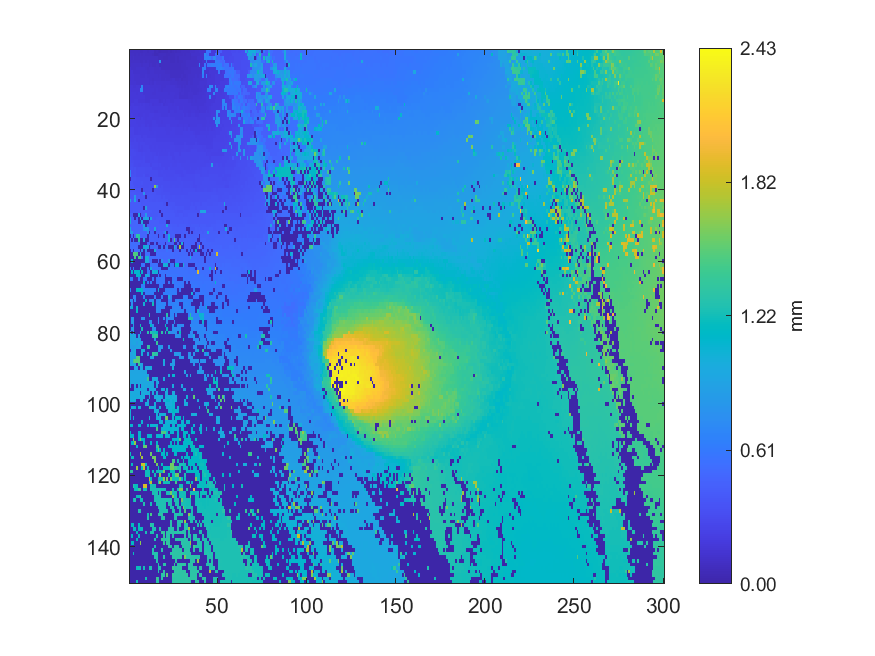

The data file committed next to this chart (first rows):
0.0927874, 0.0903335, 0.0911352, 0.0920205, 0.0969857, 0.0955003, 0.0827156, 0.082544, 0.0885148, 0.0896253, 0.0849841, 0.0893685, 0.089184, 0.0891135, 0.0654102, 0.0691841, 0.0659876, 0.058626, 0.0599646, 0.0686925, 0.0603555, 0.0685861, 0.0696266, 0.0690947
0.1022, 0.1014, 0.1002, 0.09628, 0.09981, 0.09159, 0.1003, 0.097, 0.09861, 0.09121, 0.09583, 0.08973, 0.09072, 0.07932, 0.06488, 0.06482, 0.07295, 0.08216, 0.08214, 0.08144, 0.07945, 0.07784, 0.07242, 0.08164
0.1096, 0.09925, 0.1104, 0.09954, 0.09822, 0.09895, 0.09924, 0.09794, 0.1005, 0.1015, 0.0978, 0.09758, 0.09782, 0.09784, 0.0981, 0.1014, 0.08124, 0.08185, 0.08151, 0.07739, 0.07616, 0.07749, 0.08216, 0.08228
0.1081, 0.1146, 0.1097, 0.1093, 0.109, 0.1074, 0.1036, 0.1009, 0.1107, 0.105, 0.1102, 0.1039, 0.1033, 0.1031, 0.09973, 0.1003, 0.103, 0.7843, 0.08346, 0.08915, 0.09035, 0.08934, 0.09228, 0.08214
0.1132, 0.1232, 0.1214, 0.1211, 0.1195, 0.1178, 0.1172, 0.1151, 0.1231, 0.1218, 0.1183, 0.1014, 0.1164, 0.1032, 0.1042, 0.1139, 0.1149, 0.08745, 0.09548, 0.08809, 0.09008, 0.09253, 0.09198, 0.09247
0.1378, 0.1251, 0.1213, 0.1183, 0.1322, 0.1327, 0.1318, 0.1274, 0.1273, 0.1203, 0.1155, 0.1177, 0.1187, 0.117, 0.1152, 0.1119, 0.1164, 0.1198, 0.09421, 0.09207, 0.0925, 0.09282, 0.0928, 0.09561
0.1449, 0.1457, 0.1339, 0.133, 0.1316, 0.1314, 0.1295, 0.1312, 0.1294, 0.1287, 0.1232, 0.1215, 0.1269, 0.1266, 0.1173, 0.122, 0.1184, 0.1237, 0.1214, 0.1239, 0.1099, 0.11, 0.1107, 0.1049
0.1448, 0.1453, 0.1461, 0.1447, 0.1372, 0.1371, 0.1307, 0.1306, 0.1275, 0.1377, 0.1313, 0.1261, 0.128, 0.1266, 0.1271, 0.126, 0.1224, 0.1273, 0.1253, 0.124, 0.1248, 0.1233, 0.1212, 0.1017
0.1447, 0.1486, 0.1495, 0.1436, 0.1422, 0.1434, 0.1432, 0.1419, 0.1399, 0.1401, 0.1395, 0.1277, 0.126, 0.124, 0.1282, 0.1266, 0.1278, 0.127, 0.1256, 0.1218, 0.1322, 0.1182, 0.1198, 0.1203
0.1484, 0.1494, 0.1495, 0.1489, 0.143, 0.1422, 0.1427, 0.143, 0.1429, 0.1406, 0.1403, 0.1344, 0.1372, 0.135, 0.1471, 0.1423, 0.1393, 0.1392, 0.1379, 0.1376, 0.1371, 0.1388, 0.1379, 0.1318
0.1716, 0.1703, 0.1619, 0.1618, 0.165, 0.1643, 0.1397, 0.694, 0.1531, 0.1577, 0.1554, 0.1548, 0.147, 0.1478, 0.1458, 0.1488, 0.1516, 0.1515, 0.1421, 0.1433, 0.1447, 0.1456, 0.146, 0.1471
0.1749, 0.1727, 0.1642, 0.1656, 0.1658, 0.1666, 0.6953, 0.6954, 0.1569, 0.1589, 0.1567, 0.1565, 0.1554, 0.1556, 0.1535, 0.1545, 0.1521, 0.1533, 0.1414, 0.1499, 0.1516, 0.1521, 0.1474, 0.1543
0.1737, 0.1745, 0.1745, 0.1756, 0.165, 0.1739, 0.1736, 0.1742, 0.1577, 0.1567, 0.1577, 0.1564, 0.1584, 0.1529, 0.1535, 0.1583, 0.1607, 0.1572, 0.1559, 0.1567, 0.1564, 0.1552, 0.1544, 0.1554
0.174, 0.1789, 0.1812, 0.1792, 0.1734, 0.1742, 0.1747, 0.1752, 0.1737, 0.1628, 0.1617, 0.1563, 0.16, 0.1597, 0.1601, 0.1601, 0.1609, 0.1564, 0.157, 0.1565, 0.1559, 0.1589, 0.1609, 0.1606
0.1767, 0.1819, 0.1787, 0.1833, 0.1859, 0.1717, 0.1718, 0.1718, 0.1716, 0.1606, 0.1606, 0.1615, 0.1738, 0.1744, 0.1758, 0.1765, 0.1691, 0.1532, 0.1617, 0.1652, 0.1637, 0.1643, 0.1656, 0.1628
0.1824, 0.1956, 0.1965, 0.1864, 0.1855, 0.1864, 0.1929, 0.1903, 0.1925, 0.1837, 0.1847, 0.1734, 0.1841, 0.1733, 0.1759, 0.1767, 0.1767, 0.1779, 0.1829, 0.1636, 0.1643, 0.1662, 0.1765, 0.1763
0.2058, 0.1952, 0.2061, 0.2039, 0.2024, 0.1941, 0.1948, 0.1943, 0.1926, 0.1858, 0.1847, 0.1838, 0.1842, 0.1862, 0.1855, 0.1854, 0.1854, 0.1861, 0.1877, 0.1851, 0.1835, 0.1834, 0.1763, 0.1791
0.2146, 0.2082, 0.2042, 0.2064, 0.2039, 0.2034, 0.2012, 0.1925, 0.1994, 0.1991, 0.1976, 0.1984, 0.1858, 0.1875, 0.1827, 0.1825, 0.1848, 0.1904, 0.1873, 0.1859, 0.1862, 0.1834, 0.1728, 0.1885
0.2072, 0.2175, 0.2071, 0.2062, 0.206, 0.2011, 0.1997, 0.2001, 0.2029, 0.2018, 0.1993, 0.2032, 0.2033, 0.2021, 0.2002, 0.2008, 0.2009, 0.1971, 0.1829, 0.1914, 0.1902, 0.1899, 0.1959, 0.1884
0.219, 0.22, 0.2202, 0.2191, 0.2148, 0.22, 0.1982, 0.216, 0.2036, 0.2017, 0.2098, 0.2096, 0.2037, 0.2012, 0.1999, 0.2001, 0.2015, 0.2046, 0.2055, 0.2038, 0.2033, 0.2029, 0.2024, 0.1936
0.2231, 0.2217, 0.222, 0.2232, 0.2182, 0.2197, 0.2171, 0.2167, 0.2163, 0.2092, 0.2071, 0.2097, 0.2104, 0.2128, 0.2125, 0.2099, 0.2066, 0.2053, 0.1985, 0.2039, 0.205, 0.2029, 0.202, 0.2021
0.2191, 0.2229, 0.2217, 0.2221, 0.221, 0.215, 0.2145, 0.2264, 0.2271, 0.2063, 0.2187, 0.2105, 0.2095, 0.2121, 0.2137, 0.2113, 0.2108, 0.2085, 0.2081, 0.2044, 0.2057, 0.2182, 0.2171, 0.2061
0.2458, 0.2474, 0.2457, 0.2295, 0.23, 0.2304, 0.228, 0.234, 0.2355, 0.2358, 0.235, 0.2175, 0.2179, 0.2212, 0.2215, 0.2214, 0.2271, 0.2268, 0.2222, 0.2239, 0.2166, 0.2178, 0.2175, 0.2198
0.2472, 0.2459, 0.2471, 0.2284, 0.2283, 0.2314, 0.2342, 0.2344, 0.2364, 0.2347, 0.2323, 0.2339, 0.2275, 0.2301, 0.2303, 0.2284, 0.2273, 0.2282, 0.2268, 0.2247, 0.2264, 0.2173, 0.218, 0.2223
0.2463, 0.2468, 0.2512, 0.2494, 0.2492, 0.2498, 0.2499, 0.2349, 0.2489, 0.2467, 0.2313, 0.2335, 0.2344, 0.2306, 0.2317, 0.2254, 0.2279, 0.2286, 0.2279, 0.2285, 0.2268, 0.2275, 0.2264, 0.2266
0.2609, 0.2522, 0.2523, 0.2619, 0.2485, 0.2502, 0.2507, 0.2506, 0.2487, 0.2547, 0.2542, 0.2498, 0.2491, 0.2457, 0.2468, 0.2343, 0.2341, 0.2334, 0.2314, 0.2369, 0.2363, 0.2377, 0.2377, 0.2319
0.2776, 0.2621, 0.2623, 0.2625, 0.2633, 0.2582, 0.2588, 0.2595, 0.2612, 0.2546, 0.2544, 0.2526, 0.2527, 0.2464, 0.247, 0.2469, 0.2467, 0.2475, 0.2476, 0.2463, 0.2459, 0.2441, 0.2417, 0.2424
0.2877, 0.2736, 0.2739, 0.2622, 0.2634, 0.2581, 0.2592, 0.2572, 0.2609, 0.2626, 0.2616, 0.2493, 0.2462, 0.2536, 0.2451, 0.2532, 0.2473, 0.2481, 0.2483, 0.248, 0.2477, 0.2466, 0.2425, 0.2503
0.2882, 0.2908, 0.2903, 0.2784, 0.2765, 0.2573, 0.2583, 0.258, 0.2599, 0.261, 0.272, 0.2715, 0.2583, 0.252, 0.252, 0.253, 0.2543, 0.255, 0.2467, 0.2513, 0.2468, 0.2498, 0.2499, 0.2517
0.2876, 0.2951, 0.2952, 0.2946, 0.2849, 0.284, 0.283, 0.2699, 0.2827, 0.274, 0.2711, 0.2732, 0.2697, 0.2651, 0.2655, 0.2529, 0.2653, 0.2553, 0.2554, 0.2567, 0.2569, 0.2556, 0.2671, 0.2557
0.3174, 0.2942, 0.2836, 0.2848, 0.2858, 0.2852, 0.2829, 0.2829, 0.2932, 0.2754, 0.2755, 0.2756, 0.2757, 0.2658, 0.2788, 0.2788, 0.2658, 0.2666, 0.2666, 0.2658, 0.2655, 0.2664, 0.2689, 0.2684
0.327, 0.3129, 0.314, 0.3, 0.3003, 0.2972, 0.2966, 0.2961, 0.2986, 0.2726, 0.2747, 0.2748, 0.2788, 0.2793, 0.2805, 0.2788, 0.2688, 0.2763, 0.2733, 0.2731, 0.2728, 0.272, 0.2715, 0.27
0.3285, 0.3301, 0.3133, 0.3037, 0.2998, 0.2946, 0.293, 0.2985, 0.304, 0.2978, 0.3032, 0.2965, 0.277, 0.2963, 0.2873, 0.2875, 0.2869, 0.2873, 0.2717, 0.2724, 0.2717, 0.2721, 0.2723, 0.2794
0.3358, 0.3348, 0.3343, 0.3353, 0.3075, 0.3212, 0.3206, 0.3224, 0.3219, 0.3067, 0.3064, 0.3075, 0.3081, 0.2858, 0.2857, 0.2864, 0.2863, 0.2864, 0.2868, 0.2904, 0.2766, 0.2774, 0.2896, 0.2813
0.6657, 0.3341, 0.3333, 0.3422, 0.3194, 0.3204, 0.3212, 0.3215, 0.3207, 0.3079, 0.3076, 0.3085, 0.3083, 0.3116, 0.3131, 0.3124, 0.2939, 0.2962, 0.2968, 0.296, 0.2901, 0.2897, 0.2917, 0.293
0.6761, 0.343, 0.3412, 0.3414, 0.3178, 0.3193, 0.3196, 0.3198, 0.3374, 0.3039, 0.3049, 0.306, 0.3137, 0.3126, 0.3142, 0.3133, 0.295, 0.2961, 0.2959, 0.3038, 0.304, 0.2909, 0.2913, 0.2909
0.003953, 0.3566, 0.3584, 0.3554, 0.3511, 0.3502, 0.3363, 0.3374, 0.338, 0.338, 0.3362, 0.3373, 0.00426, 0.3113, 0.3185, 0.3184, 0.3196, 0.3201, 0.3201, 0.3035, 0.3034, 0.3007, 0.2998, 0.3027
0.3792, 0.3732, 0.3483, 0.3499, 0.3512, 0.3531, 0.3527, 0.3534, 0.3428, 0.3416, 0.3412, 0.3406, 0.3403, 0.3408, 0.3201, 0.3185, 0.3212, 0.3202, 0.3205, 0.3209, 0.3204, 0.3196, 0.3163, 0.3137
0.3792, 0.3739, 0.3763, 0.3483, 0.3502, 0.3514, 0.3528, 0.3412, 0.342, 0.3414, 0.3436, 0.3459, 0.3444, 0.3442, 1.671, 0.7648, 0.3356, 0.3181, 0.3368, 0.3201, 0.3209, 0.324, 0.3235, 0.3152
0.379, 0.3785, 0.3797, 0.379, 0.3674, 0.3664, 0.3659, 0.003616, 0.3482, 0.351, 0.3511, 0.346, 0.3449, 0.003996, 0.3466, 0.3481, 0.349, 0.3489, 0.338, 0.3312, 0.3321, 0.331, 0.3283, 0.3289
0.3918, 0.3917, 0.3915, 0.3879, 0.3772, 0.3756, 0.3762, 0.3754, 0.7851, 0.353, 0.3539, 0.3679, 0.3712, 0.3719, 0.3631, 0.3494, 0.3502, 0.3495, 0.3383, 0.3401, 0.3413, 0.3418, 0.3396, 0.3289
0.3912, 0.3901, 0.394, 0.8313, 0.3937, 0.3937, 0.3757, 0.385, 0.3873, 0.003504, 0.3725, 0.3706, 0.3729, 0.3724, 0.3717, 0.3719, 0.3722, 0.3654, 0.3513, 0.3654, 0.3497, 0.3493, 0.3444, 0.3436
0.9178, 0.4139, 0.4139, 0.964, 0.3989, 0.00354, 0.3886, 0.39, 0.3902, 0.3929, 0.3899, 0.3759, 0.3747, 0.3713, 0.3721, 0.3724, 0.3722, 0.3653, 0.3655, 0.3665, 0.3668, 0.3654, 0.3426, 0.352
0.4143, 0.4153, 0.4158, 0.4155, 0.4152, 0.4128, 0.4113, 0.3894, 0.3913, 0.3919, 0.3927, 0.3989, 0.3837, 0.3873, 0.3877, 0.3899, 0.3865, 0.3865, 0.3843, 0.365, 0.3658, 0.003383, 0.3628, 0.3669
0.4127, 0.4138, 0.4148, 0.4147, 0.4151, 0.4141, 0.4145, 0.4157, 0.003531, 0.8631, 0.401, 0.4006, 0.3872, 0.3892, 0.3896, 0.3904, 0.3892, 0.3874, 0.3894, 0.3882, 0.3888, 0.387, 0.3862, 0.3815
0.408, 0.4097, 0.411, 0.4115, 0.4132, 0.4125, 0.4124, 0.4123, 0.4219, 0.4215, 0.4118, 0.4124, 0.4132, 0.4093, 0.4075, 0.4083, 0.4084, 0.003756, 0.3881, 0.3979, 0.3873, 0.3877, 0.384, 0.3834
0.4637, 0.4642, 0.003636, 0.003968, 0.003182, 0.9495, 0.00377, 0.4192, 0.4343, 0.8509, 0.4145, 0.4152, 0.4082, 0.4078, 0.4082, 0.4098, 0.4103, 0.4112, 0.003926, 0.4005, 0.4018, 0.4032, 0.3933, 0.3943
0.9547, 0.4637, 0.4715, 0.003748, 0.4658, 0.003504, 0.9166, 0.003909, 0.8389, 0.9711, 0.9079, 0.003755, 0.9567, 0.4176, 0.408, 0.4204, 0.4198, 0.4203, 0.4163, 0.4171, 0.402, 0.4043, 0.3924, 0.3939
1.01, 0.4796, 0.4791, 0.479, 0.5124, 0.01245, 0.004032, 0.958, 0.0038, 0.01146, 0.004002, 0.4301, 0.4316, 0.4327, 0.4327, 0.4325, 0.4322, 0.4181, 0.4178, 0.4175, 0.4166, 0.003306, 0.00404, 0.3921
0.4948, 0.4835, 0.4835, 0.4828, 0.478, 0.477, 0.4768, 0.4763, 0.9385, 0.003553, 0.4326, 0.4327, 0.4335, 0.4338, 0.4329, 0.4334, 0.4312, 0.4309, 0.431, 0.4324, 0.433, 1.007, 0.4254, 0.4256
1.02, 0.4839, 0.4867, 0.4874, 0.4871, 0.4819, 0.4828, 0.4818, 0.7423, 0.8332, 0.8017, 0.4308, 0.4317, 0.4321, 0.9918, 0.4278, 0.4425, 0.4446, 0.4335, 0.434, 0.4349, 0.4353, 0.4293, 0.4308
0.7499, 0.8632, 0.4859, 0.4863, 0.4869, 0.4841, 0.4853, 0.4859, 0.4858, 0.4844, 0.7533, 0.003661, 0.4766, 0.4764, 0.003591, 0.4533, 0.4553, 0.4566, 0.4559, 0.5288, 1.014, 0.00379, 0.4351, 0.4344
0.003813, 0.5223, 0.003737, 0.5082, 1.326, 1.313, 0.4836, 0.4839, 0.4892, 0.4881, 0.003722, 0.4804, 0.4773, 0.4755, 0.4752, 0.4752, 0.003881, 0.4567, 0.4561, 0.003682, 0.4588, 0.4619, 1.018, 0.432
0.5237, 0.003773, 0.5309, 0.003834, 0.003755, 1.305, 0.004017, 0.003809, 0.9472, 0.003772, 0.003682, 0.4779, 0.4788, 0.4783, 0.4758, 0.4758, 0.4752, 0.4773, 0.4776, 0.4772, 0.4746, 0.4629, 1.028, 0.003727
0.5306, 0.5266, 0.531, 0.5299, 0.5298, 0.5665, 0.003734, 0.003756, 0.003508, 0.00336, 0.5041, 0.505, 0.003843, 0.003492, 0.4967, 0.004296, 0.4753, 0.476, 0.4761, 0.4764, 0.003529, 0.4699, 0.4753, 0.4766
0.5257, 0.5288, 0.529, 0.5292, 0.5297, 0.003741, 0.003873, 0.003533, 1.058, 0.9673, 0.9344, 0.003526, 0.4974, 0.4987, 0.4995, 0.5002, 0.004024, 0.003714, 0.6151, 0.003728, 0.5027, 0.625, 0.003923, 0.003596
0.003775, 0.5498, 0.003476, 0.5385, 0.5405, 0.5414, 0.003523, 0.7404, 0.003264, 0.7251, 0.003625, 0.004082, 0.003701, 0.003999, 0.9999, 0.5076, 0.5093, 0.514, 0.5132, 0.5111, 0.5103, 0.563, 0.5173, 0.5155
0.003635, 0.003866, 1.481, 1.481, 1.454, 0.003649, 0.867, 0.003966, 0.003508, 0.5372, 0.5383, 0.5352, 0.003645, 0.003618, 0.003271, 0.5242, 0.5158, 0.5179, 0.5187, 0.5191, 0.5178, 0.517, 0.518, 0.5219
0.003395, 0.003695, 0.003676, 1.445, 0.003443, 1.441, 1.44, 0.5689, 0.003585, 1.019, 0.9984, 0.5391, 0.5396, 0.541, 0.5255, 0.5271, 0.5277, 0.5181, 0.5196, 0.5183, 0.5182, 0.5178, 0.5188, 0.5198
0.003691, 1.117, 0.003659, 0.003638, 0.003679, 0.003646, 0.003534, 0.003537, 0.003873, 0.9847, 0.9601, 0.5506, 0.5507, 0.003514, 0.003486, 0.003474, 0.5349, 0.003432, 0.767, 0.5167, 0.5172, 0.5212, 0.853, 0.003615
0.003904, 0.003692, 0.003379, 0.003554, 0.00368, 0.003789, 0.004092, 0.5862, 0.5866, 0.01045, 0.003723, 0.003872, 0.556, 0.5559, 0.5591, 0.5589, 0.003778, 0.003595, 0.003492, 1.023, 1.024, 1.044, 0.00381, 0.5593
... 89 more rows
